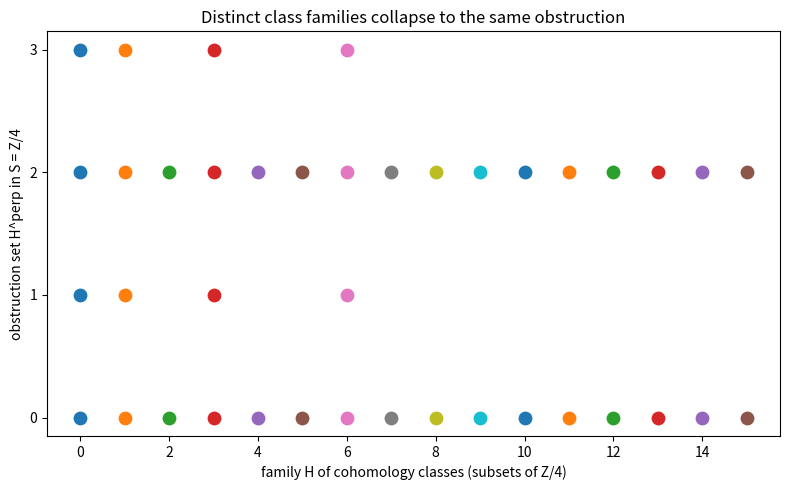

Write the Python code that produced this figure.
"""Visualize the obstruction lattice of a finite pairing datum.

Renders, for the Z/4 model <s,b>=(2s)b, the orthogonal of every subgroup of B
and highlights how the strictly nested class families {1} and {1,2} land on the
same obstruction set {0,2}.
"""
from itertools import chain, combinations
from typing import FrozenSet, List, Set

import matplotlib.pyplot as plt


def powerset(xs: List[int]):
    return chain.from_iterable(combinations(xs, k) for k in range(len(xs) + 1))


def left_orthogonal(S: List[int], H: Set[int], n: int) -> FrozenSet[int]:
    return frozenset(s for s in S if all((2 * s) * b % n == 0 for b in H))


def main() -> None:
    n = 4
    S = list(range(n))
    B = list(range(n))
    subsets = [frozenset(s) for s in powerset(B)]
    fig, ax = plt.subplots(figsize=(8, 5))
    for i, H in enumerate(subsets):
        obs = left_orthogonal(S, set(H), n)
        ax.scatter([i] * len(obs), sorted(obs), s=80)
        ax.annotate("{" + ",".join(map(str, sorted(H))) + "}",
                    (i, -0.6), ha="center", fontsize=7, rotation=45)
    ax.set_xlabel("family H of cohomology classes (subsets of Z/4)")
    ax.set_ylabel("obstruction set H^perp in S = Z/4")
    ax.set_title("Distinct class families collapse to the same obstruction")
    ax.set_yticks(range(n))
    plt.tight_layout()
    plt.savefig("obstruction_lattice.png", dpi=150)
    print("wrote obstruction_lattice.png")


if __name__ == "__main__":
    main()
